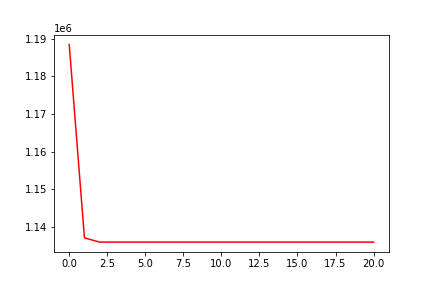

The table this chart was drawn from, first rows:
, 0
0, 1188520
1, 1137070
2, 1135933
3, 1135933
4, 1135933
5, 1135933
6, 1135933
7, 1135933
8, 1135933
9, 1135933
10, 1135933
11, 1135933
12, 1135933
13, 1135933
14, 1135933
15, 1135933
16, 1135933
17, 1135933
18, 1135933
19, 1135933
20, 1135933
